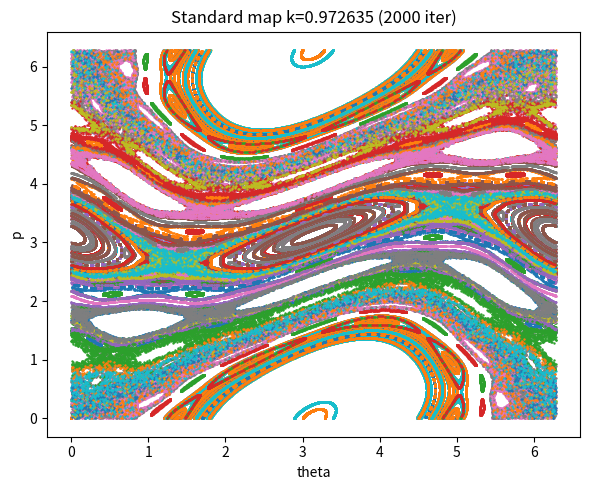

Python code for this plot:
"""Integrator utilities for maps and Hamiltonian systems.

Features:
- RK4 integrator for general ODEs
- Symplectic Leapfrog (velocity Verlet) for separable Hamiltonians H(q,p)=T(p)+V(q)
- Map iteration utilities
- Poincaré / phase plotting helpers
- Maximal Lyapunov exponent estimation (Benettin) for maps and flows (finite-difference tangent)

Usage: import functions below or run as script for small demos.
"""

from typing import Callable, Tuple, Iterable
import numpy as np


def integrate_rk4(f: Callable[[float, np.ndarray], np.ndarray], y0: np.ndarray, t: np.ndarray) -> np.ndarray:
    """Classic RK4 integrator for y' = f(t,y).

    Args:
        f: function f(t,y) -> ydot
        y0: initial state vector
        t: 1D array of times (must be increasing)

    Returns:
        ys: array shape (len(t), len(y0))
    """
    t = np.asarray(t)
    y0 = np.asarray(y0)
    ys = np.zeros((len(t), y0.size))
    ys[0] = y0
    for i in range(len(t) - 1):
        dt = t[i + 1] - t[i]
        ti = t[i]
        yi = ys[i]
        k1 = f(ti, yi)
        k2 = f(ti + dt / 2, yi + dt * k1 / 2)
        k3 = f(ti + dt / 2, yi + dt * k2 / 2)
        k4 = f(ti + dt, yi + dt * k3)
        ys[i + 1] = yi + dt * (k1 + 2 * k2 + 2 * k3 + k4) / 6
    return ys


def leapfrog_step(q: np.ndarray, p: np.ndarray, dt: float, dVdq: Callable[[np.ndarray], np.ndarray], dTdp: Callable[[np.ndarray], np.ndarray] = None) -> Tuple[np.ndarray, np.ndarray]:
    """Single step of velocity-Verlet / leapfrog for separable Hamiltonian H(q,p)=T(p)+V(q).

    Args:
        q, p: coordinates and momenta (arrays)
        dt: timestep
        dVdq: gradient of potential V wrt q
        dTdp: gradient of kinetic T wrt p; if None assume T(p)=p^2/2 -> dTdp=p

    Returns:
        (q_next, p_next)
    """
    if dTdp is None:
        dTdp = lambda p: p
    p_half = p - 0.5 * dt * dVdq(q)
    q_next = q + dt * dTdp(p_half)
    p_next = p_half - 0.5 * dt * dVdq(q_next)
    return q_next, p_next


def integrate_leapfrog(q0: np.ndarray, p0: np.ndarray, t: np.ndarray, dVdq: Callable[[np.ndarray], np.ndarray], dTdp: Callable[[np.ndarray], np.ndarray] = None) -> Tuple[np.ndarray, np.ndarray]:
    """Integrate separable Hamiltonian with leapfrog over times t (1D array).

    Returns arrays qs, ps shaped (len(t), dim)
    """
    qs = np.zeros((len(t), q0.size))
    ps = np.zeros((len(t), p0.size))
    qs[0] = q0
    ps[0] = p0
    for i in range(len(t) - 1):
        dt = t[i + 1] - t[i]
        qn, pn = leapfrog_step(qs[i], ps[i], dt, dVdq, dTdp)
        qs[i + 1] = qn
        ps[i + 1] = pn
    return qs, ps


def iterate_map(map_func: Callable[[np.ndarray], np.ndarray], x0: np.ndarray, N: int) -> np.ndarray:
    """Iterate a discrete map x_{n+1} = F(x_n) N times.

    Returns array of shape (N+1, dim) including x0.
    """
    x0 = np.asarray(x0)
    traj = np.zeros((N + 1, x0.size))
    traj[0] = x0
    x = x0.copy()
    for i in range(1, N + 1):
        x = np.asarray(map_func(x))
        traj[i] = x
    return traj


def poincare_points(traj: np.ndarray, section_index: int = 0, tol: float = 1e-6) -> np.ndarray:
    """Extract points near a Poincaré section defined by a coordinate index (zero crossing not implemented).

    This simple helper collects states where coordinate at section_index is near zero (within tol).
    """
    return traj[np.abs(traj[:, section_index]) <= tol]


def mLCE_map(map_func: Callable[[np.ndarray], np.ndarray], x0: np.ndarray, N: int, delta0: float = 1e-8) -> float:
    """Estimate maximal Lyapunov exponent for a discrete map using Benettin's algorithm (Benettin et al. 1980).
    Returns the estimated exponent (1 / iteration units).

    The Standard method solves the problem of 

    """
    x0 = np.asarray(x0)
    # create a small orthogonal perturbation
    dim = x0.size
    # random unit vector
    v = np.random.randn(dim)
    v /= np.linalg.norm(v)
    x = x0.copy()
    y = x0 + delta0 * v
    s = 0.0
    for i in range(N):
        x = np.asarray(map_func(x))
        y = np.asarray(map_func(y))
        diff = y - x
        dist = np.linalg.norm(diff)
        if dist == 0:
            return -np.inf
        s += np.log(dist / delta0)
        # renormalize perturbation
        diff = (delta0 / dist) * diff
        y = x + diff
    return s / N


def mLCE_flow(f: Callable[[float, np.ndarray], np.ndarray], y0: np.ndarray, t: np.ndarray, delta0: float = 1e-9) -> float:
    """Estimate maximal Lyapunov exponent for a flow by finite-difference shadowing (approx).
    Integrates two nearby trajectories with RK4 and applies Benettin renormalization at each time step.

    """
    t = np.asarray(t)
    dt = t[1] - t[0]
    y = np.asarray(y0)
    dim = y0.size
    v = np.random.randn(dim)
    v /= np.linalg.norm(v)
    # Step 0: choose a starting point and create a close vector
    z = y + delta0 * v
    s = 0.0
    for i in range(len(t) - 1):
        def step_state(state):
            # RK4
            k1 = f(t[i], state)
            k2 = f(t[i] + dt / 2, state + dt * k1 / 2)
            k3 = f(t[i] + dt / 2, state + dt * k2 / 2)
            k4 = f(t[i] + dt, state + dt * k3)
            return state + dt * (k1 + 2 * k2 + 2 * k3 + k4) / 6
    
        # Step 1: evolve one step each
        y = step_state(y)
        z = step_state(z)
        diff = z - y
        dist = np.linalg.norm(diff)
        if dist == 0:
            return -np.inf
        # Step 2: add the log difference of the evolution process divided by the initial difference = the expansion in one iteration
        s += np.log(dist / delta0)
        # Step 3: set the second point as the first (evolved) + the difference vector of norm delta0
        diff = (delta0 / dist) * diff
        z = y + diff
    # The result is a sum of the logs of all these expansions
    return s / (t[-1] - t[0])


if __name__ == '__main__':
    # small demo: standard map (Chirikov standard map)
    import argparse
    import matplotlib.pyplot as plt
    import itertools as it

    parser = argparse.ArgumentParser(description='Integrator demo: maps and Hamiltonians')
    parser.add_argument('--demo', choices=['standard_map', 'pendulum'], default='standard_map')
    parser.add_argument('--iters', type=int, default=2000)
    parser.add_argument('--k', type=float, default=0.971635)
    args = parser.parse_args()

    if args.demo == 'standard_map':
        k = args.k + 0.001

        def standard_map(x: np.ndarray) -> np.ndarray:
            # x = [theta, p]
            theta, p = x
            p_new = (p + k * np.sin(theta)) % (2 * np.pi)
            theta_new = (theta + p_new) % (2 * np.pi)
            return np.array([theta_new, p_new])

        init_theta = np.concat([np.linspace(1.2, 1.7, 10), np.linspace(0, 6, 5)])
        init_p = np.concat([np.linspace(2.5, 3, 10), np.linspace(0, 6, 5)])
        init_values = np.array(list(it.product(init_theta, init_p)))
        #init_values = np.array([np.array([np.pi]*100), np.linspace(0, 2*np.pi, 100)]).transpose()

        lyaps = []
        plt.figure(figsize=(6, 5))

        for i, init in enumerate(init_values):
            #init = np.array([0, init_values[i]])
            traj = iterate_map(standard_map, init, args.iters)
            sim = iterate_map(standard_map, np.array([2*np.pi, 2*np.pi]) - init, args.iters)
            plt.scatter(traj[::1, 0], traj[::1, 1], s=0.5)
            plt.scatter(sim[::1, 0], sim[::1, 1], s=0.5)
            lyaps.append(mLCE_map(standard_map, init, 2000))
            print(f'Estimated mLCE (map) for initial condition {init}: {lyaps[i]:.10f}')

        plt.xlabel('theta')
        plt.ylabel('p')
        plt.title(f'Standard map k={k} ({args.iters} iter)')
        plt.tight_layout()
        plt.show()


    elif args.demo == 'pendulum':
        # Simple pendulum with H = p^2/2 - cos(q)
        def dVdq(q: np.ndarray) -> np.ndarray:
            return np.sin(q)

        q0 = np.array([1.0])
        p0 = np.array([0.0])
        t = np.linspace(0, 100, 5001)
        qs, ps = integrate_leapfrog(q0, p0, t, dVdq)
        plt.figure()
        plt.plot(qs[:, 0] % (2 * np.pi), ps[:, 0], linewidth=0.5)
        plt.xlabel('q (mod 2pi)')
        plt.ylabel('p')
        plt.title('Pendulum phase portrait (leapfrog)')
        plt.show()

        def f_flow(t_, y):
            q = y[0:1]
            p = y[1:2]
            dq = p
            dp = -np.sin(q)
            return np.concatenate([dq, dp])

        y0 = np.concatenate([q0, p0])
        t_short = np.linspace(0, 50, 2001)
        lyap_flow = mLCE_flow(f_flow, y0, t_short)
        print('Estimated maximal Lyapunov exponent (flow, approx):', lyap_flow)
